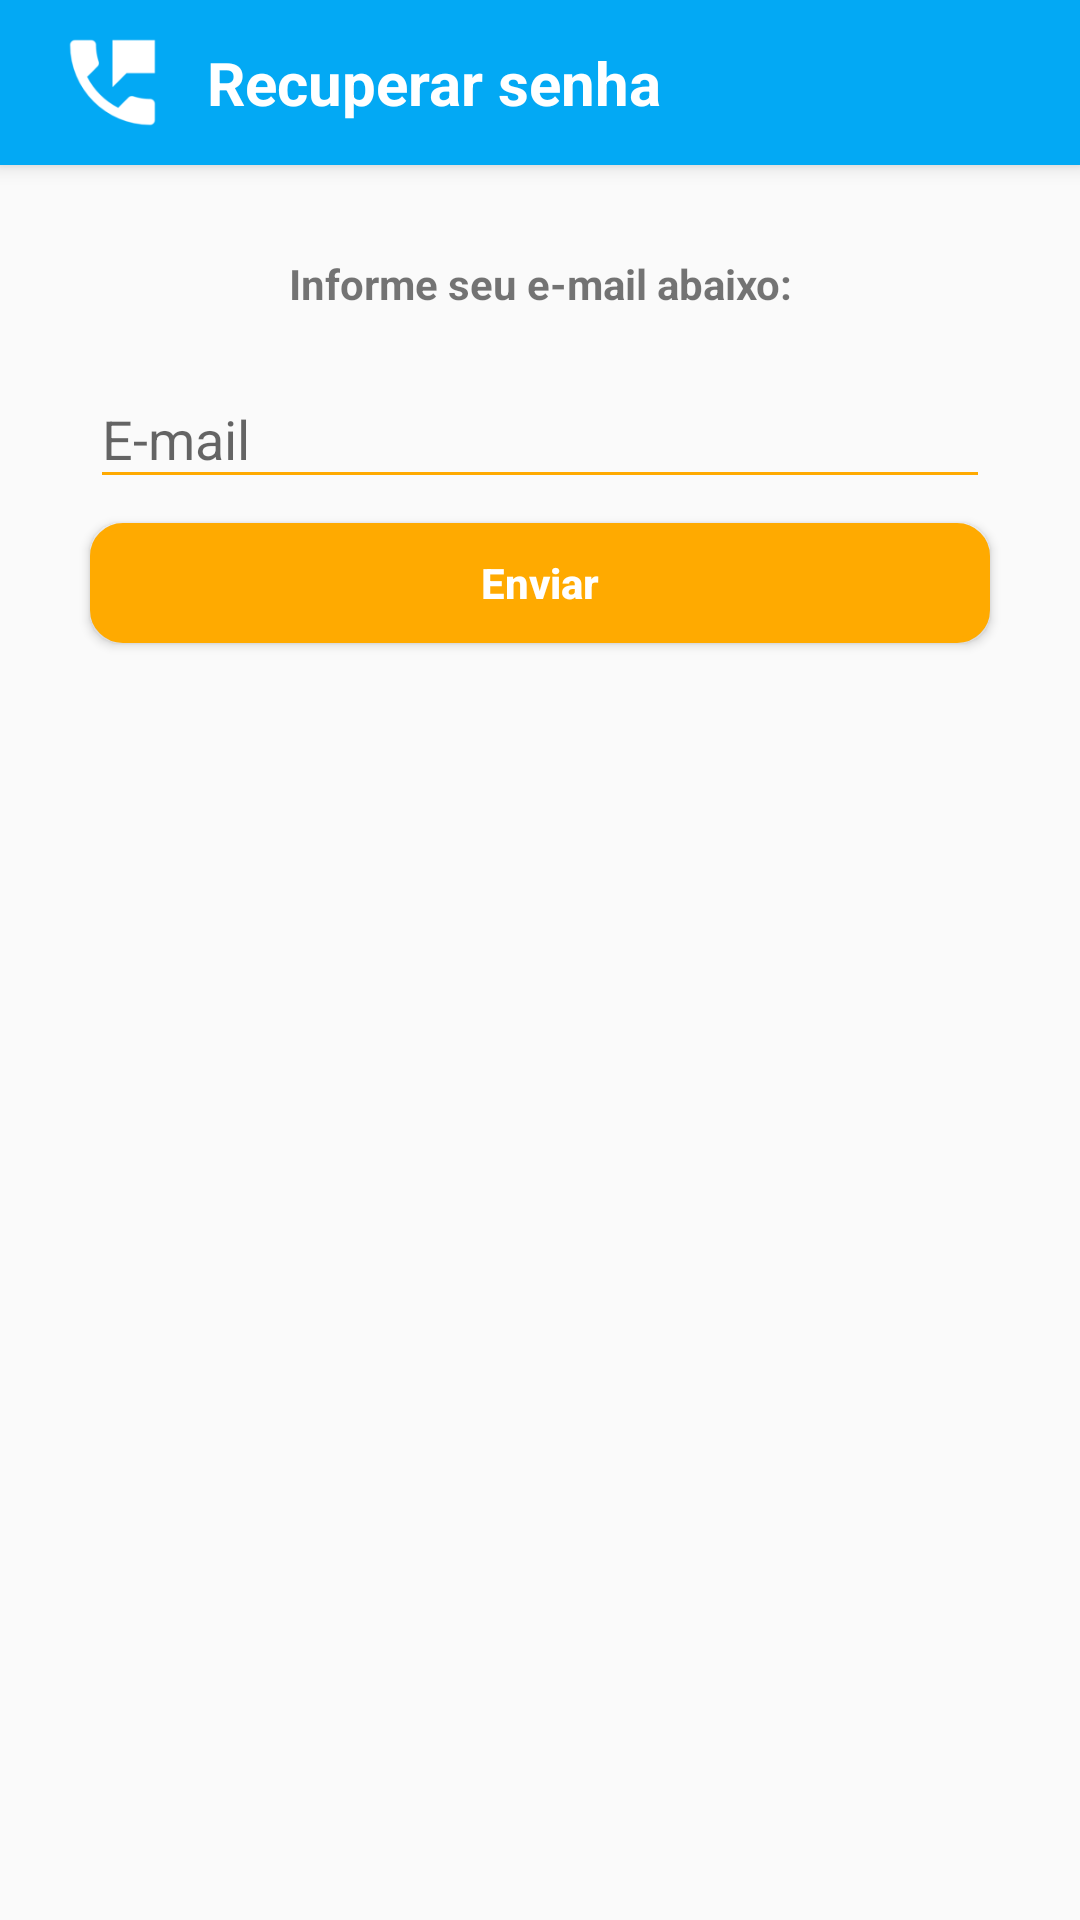

The Android layout XML behind this screen, and the referenced resources:
<!-- AndroidManifest.xml: application theme AppTheme -->
<!-- res/layout/activity_forgot_password.xml -->
<?xml version="1.0" encoding="utf-8"?>
<LinearLayout xmlns:android="http://schemas.android.com/apk/res/android"
    xmlns:tools="http://schemas.android.com/tools"
    android:layout_width="match_parent"
    android:layout_height="match_parent"
    android:orientation="vertical"
    tools:context=".Views.Activitys.ForgotPasswordActivity">

    <android.support.v7.widget.Toolbar
        android:id="@+id/toolbar"
        android:layout_width="match_parent"
        android:layout_height="55dp"
        android:background="@color/corPrimaria"
        android:elevation="4dp">

        <LinearLayout
            android:layout_width="wrap_content"
            android:layout_height="match_parent"
            android:gravity="center|start"
            android:orientation="horizontal">

            <ImageView
                android:layout_width="43dp"
                android:layout_height="43dp"
                android:layout_marginRight="10dp"
                android:src="@mipmap/ic_logo"
                android:tint="@color/corBranco_FFFFFF" />

            <TextView
                android:layout_width="wrap_content"
                android:layout_height="wrap_content"
                android:text="@string/activity_forgot_password_recuperar_senha"
                android:textColor="@color/corBranco_FFFFFF"
                android:textSize="20dp"
                android:textStyle="bold"/>
        </LinearLayout>

        <RelativeLayout
            android:layout_margin="5dp"
            android:layout_width="match_parent"
            android:layout_height="match_parent"
            android:layout_gravity="right"
            android:layout_weight="1"
            android:gravity="right|center">

            <Button
                android:id="@+id/idBtnFechar"
                android:layout_width="43dp"
                android:layout_height="43dp"
                android:background="@mipmap/ic_close"
                android:gravity="right"
                android:onClick="onClickClose"/>
        </RelativeLayout>
    </android.support.v7.widget.Toolbar>

    <LinearLayout
        android:layout_width="match_parent"
        android:layout_height="match_parent"
        android:layout_gravity="center"
        android:layout_margin="20dp"
        android:gravity="center|top"
        android:orientation="vertical">

        <TextView
            android:layout_width="match_parent"
            android:layout_height="wrap_content"
            android:layout_margin="10dp"
            android:text="@string/activity_forgot_password_txwInformacao"
            android:textStyle="bold"
            tools:text="Informe seu e-mail abaixo:"
            android:layout_gravity="center"
            android:gravity="center"/>

        <android.support.design.widget.TextInputLayout
            android:layout_width="wrap_content"
            android:layout_height="wrap_content"
            android:layout_gravity="center">

            <EditText
                android:id="@+id/idEdtEmailFP"
                android:layout_width="300dp"
                android:layout_height="wrap_content"
                android:hint="@string/activity_forgot_password_edtEmail"
                android:inputType="textEmailAddress" />
        </android.support.design.widget.TextInputLayout>

        <Button
            android:id="@+id/idBtnEnviar"
            android:layout_width="300dp"
            android:layout_height="40dp"
            android:layout_margin="8dp"
            android:background="@drawable/bt_rounded_orange"
            android:text="@string/activity_forgot_password_btnEnviar"
            android:textAllCaps="false"
            android:textColor="@color/corBranco_FFFFFF"
            android:textStyle="bold"
            android:onClick="onClickEnviar"/>
    </LinearLayout>
</LinearLayout>
<!-- resources referenced by this layout -->
<resources>
  <color name="corBranco_FFFFFF">#FFFFFF</color>
  <color name="corPrimaria">#03A9F4</color>
  <!-- drawable bt_rounded_orange (drawable-v24) -->
  <?xml version="1.0" encoding="utf-8"?>
  <shape xmlns:android="http://schemas.android.com/apk/res/android" >
      
      <solid
          android:color="@color/corRealce"/>
  
      <stroke
          android:width="2dp"
          android:color="@color/corRealce" />
  
      <corners
          android:radius="10dp" />
  </shape>
  <!-- mipmap ic_logo: png bitmap (mipmap-hdpi, 861 bytes) -->
  <string name="activity_forgot_password_btnEnviar">Enviar</string>
  <string name="activity_forgot_password_edtEmail">E-mail</string>
  <string name="activity_forgot_password_recuperar_senha">Recuperar senha</string>
  <string name="activity_forgot_password_txwInformacao"><b>Informe seu e-mail abaixo:</b></string>
  <style name="AppTheme" parent="Theme.AppCompat.Light.NoActionBar">
          <item name="colorPrimary">@color/corPrimaria</item>
          <item name="colorPrimaryDark">@color/corPrimariaEscura</item>
          <item name="colorAccent">@color/corRealce</item>
          <item name="colorControlNormal">@color/corLaranja_FFAA00</item>
  
      </style>
  <color name="corRealce">#FFAA00</color>
  <color name="corPrimariaEscura">#0288d1</color>
  <color name="corLaranja_FFAA00">#FFAA00</color>
</resources>
